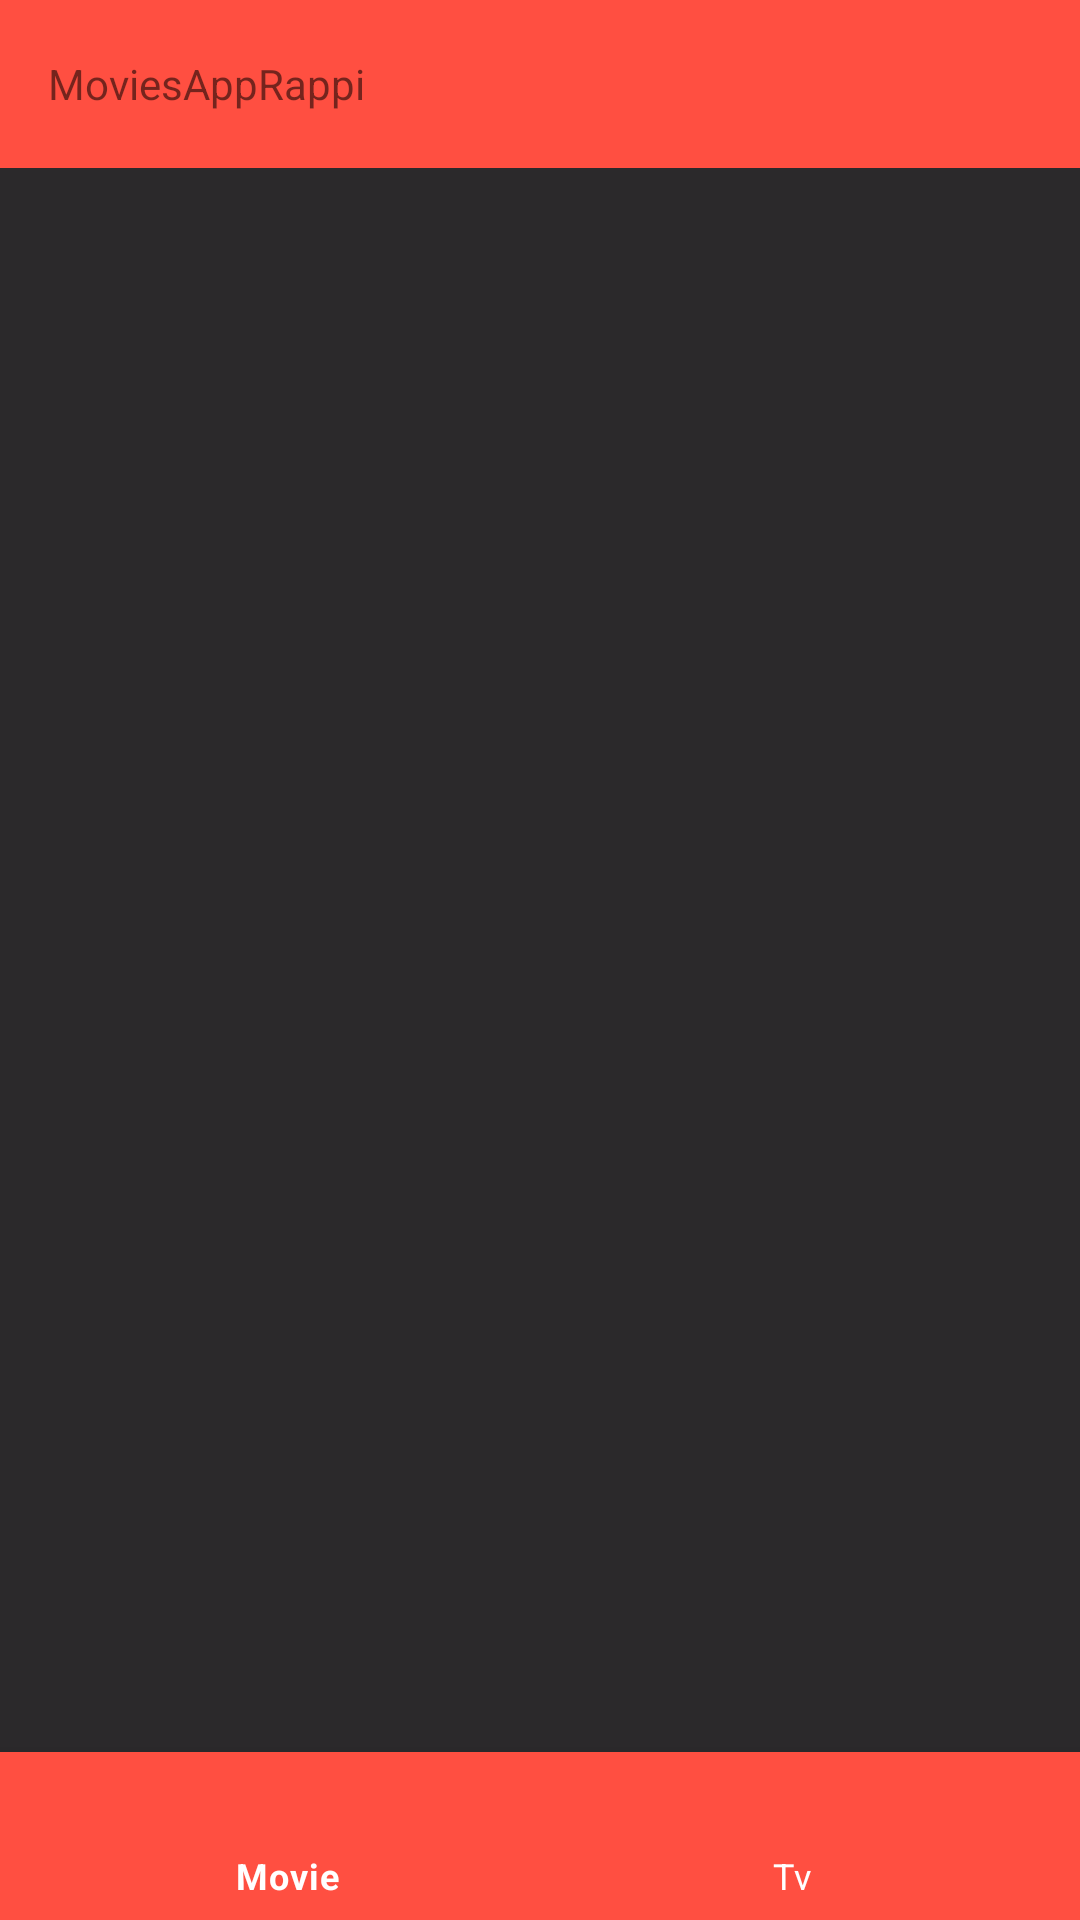

The Android layout XML behind this screen, and the referenced resources:
<!-- AndroidManifest.xml: activity theme Theme.MoviesAppRappi.NoActionBar -->
<!-- res/layout/activity_main.xml -->
<?xml version="1.0" encoding="utf-8"?>
<layout xmlns:android="http://schemas.android.com/apk/res/android"
    xmlns:app="http://schemas.android.com/apk/res-auto"
    xmlns:tools="http://schemas.android.com/tools">

    <data>

    </data>

    <LinearLayout
        android:layout_width="match_parent"
        android:layout_height="match_parent"
        android:background="@color/background"
        android:orientation="vertical"
        tools:context=".view.ui.main.MainActivity">

        <com.google.android.material.appbar.AppBarLayout
            android:id="@+id/appBarLayout"
            android:layout_width="match_parent"
            android:layout_height="wrap_content">

            <include
                android:id="@+id/main_toolbar"
                layout="@layout/toolbar_home" />
        </com.google.android.material.appbar.AppBarLayout>

        <androidx.viewpager2.widget.ViewPager2
            android:id="@+id/main_viewpager"
            android:layout_width="match_parent"
            android:layout_height="0dp"
            android:layout_weight="1"
            app:layout_behavior="@string/appbar_scrolling_view_behavior" />

        <com.google.android.material.bottomnavigation.BottomNavigationView
            android:id="@+id/main_bottom_navigation"
            android:layout_width="match_parent"
            android:layout_height="wrap_content"
            android:background="@color/colorPrimary"
            app:itemBackground="@color/colorPrimary"
            app:itemIconTint="@color/white"
            app:itemTextColor="@color/white"
            app:menu="@menu/menus" />
    </LinearLayout>
</layout>
<!-- res/layout/toolbar_home.xml (included above) -->
<?xml version="1.0" encoding="utf-8"?>
<androidx.appcompat.widget.Toolbar xmlns:android="http://schemas.android.com/apk/res/android"
    android:id="@+id/toolbar"
    android:layout_width="match_parent"
    android:layout_height="wrap_content"
    android:background="@color/colorPrimary">

    <TextView
        android:id="@+id/toolbar_title"
        android:layout_width="wrap_content"
        android:layout_height="wrap_content"
        android:maxEms="15"
        android:text="@string/app_name" />
</androidx.appcompat.widget.Toolbar>
<!-- resources referenced by this layout -->
<resources>
  <color name="background">#2B292B</color>
  <color name="colorPrimary">#ff4f41</color>
  <color name="white">#FFFFFFFF</color>
  <string name="app_name">MoviesAppRappi</string>
  <style name="Theme.MoviesAppRappi.NoActionBar">
          <item name="windowActionBar">false</item>
          <item name="windowNoTitle">true</item>
      </style>
</resources>
